Labelled photos from "dataset", an image-classification folder in Prasone/Starfruit-Disease-Detection-using-MobileNetV2---HSV. The possible labels are: anthracnose, bed bugs, fruit borer, healthy fruits, healthy leaf.

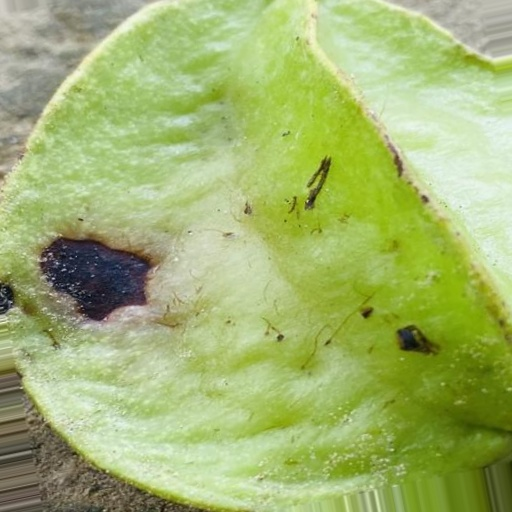
Label: fruit borer

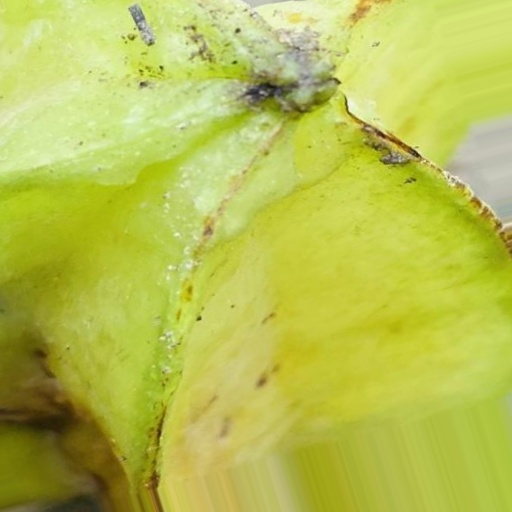
Label: anthracnose

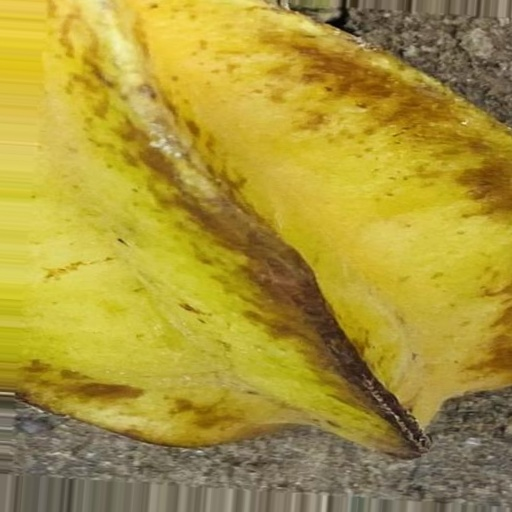
Label: bed bugs

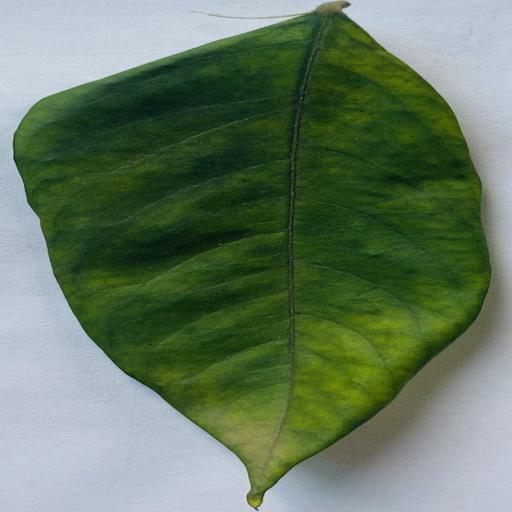
Label: healthy leaf

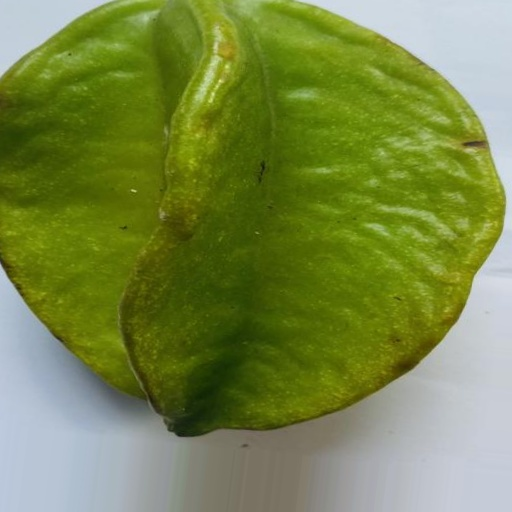
Label: healthy fruits

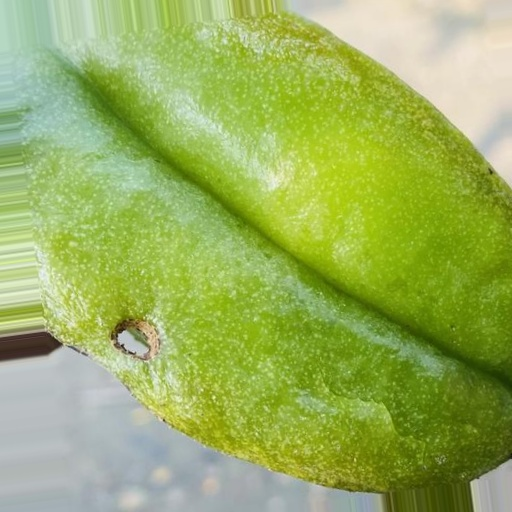
Label: fruit borer
